6-way image classification set "data" from GitHub (rishireddy1122/waste-classification); label vocabulary: cardboard, glass, litter, metal, paper, plastic.

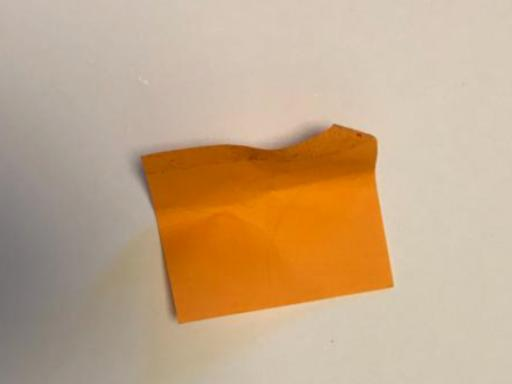
Label: paper

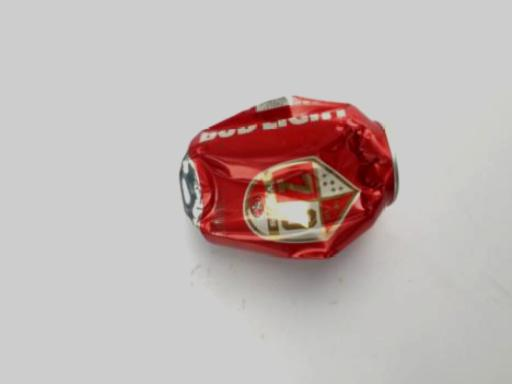
Label: metal

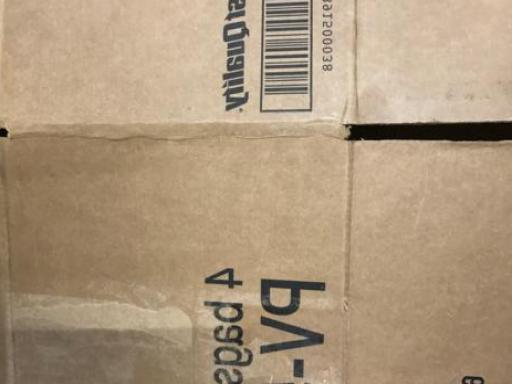
Label: cardboard

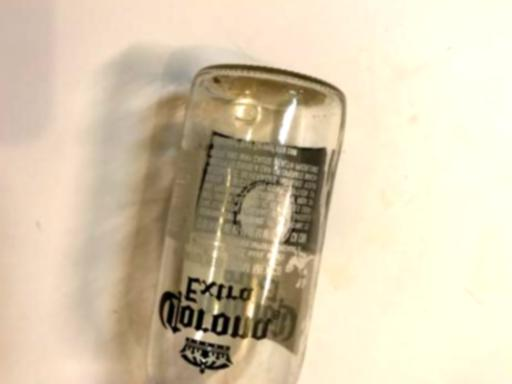
Label: glass

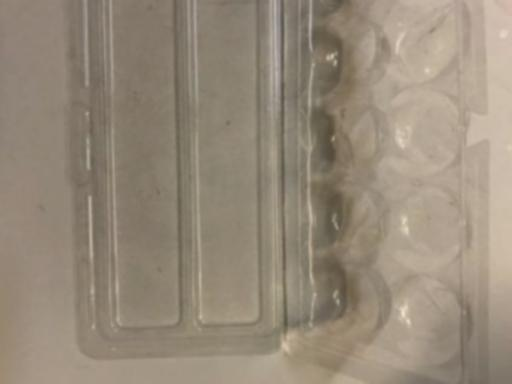
Label: plastic

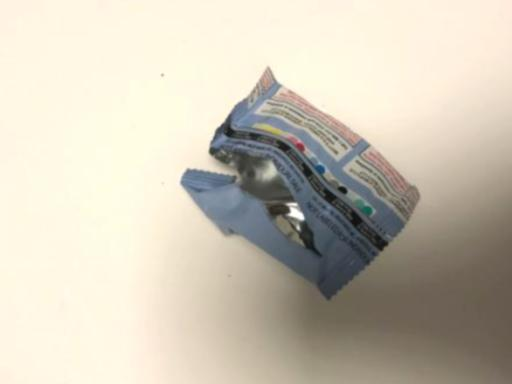
Label: litter
